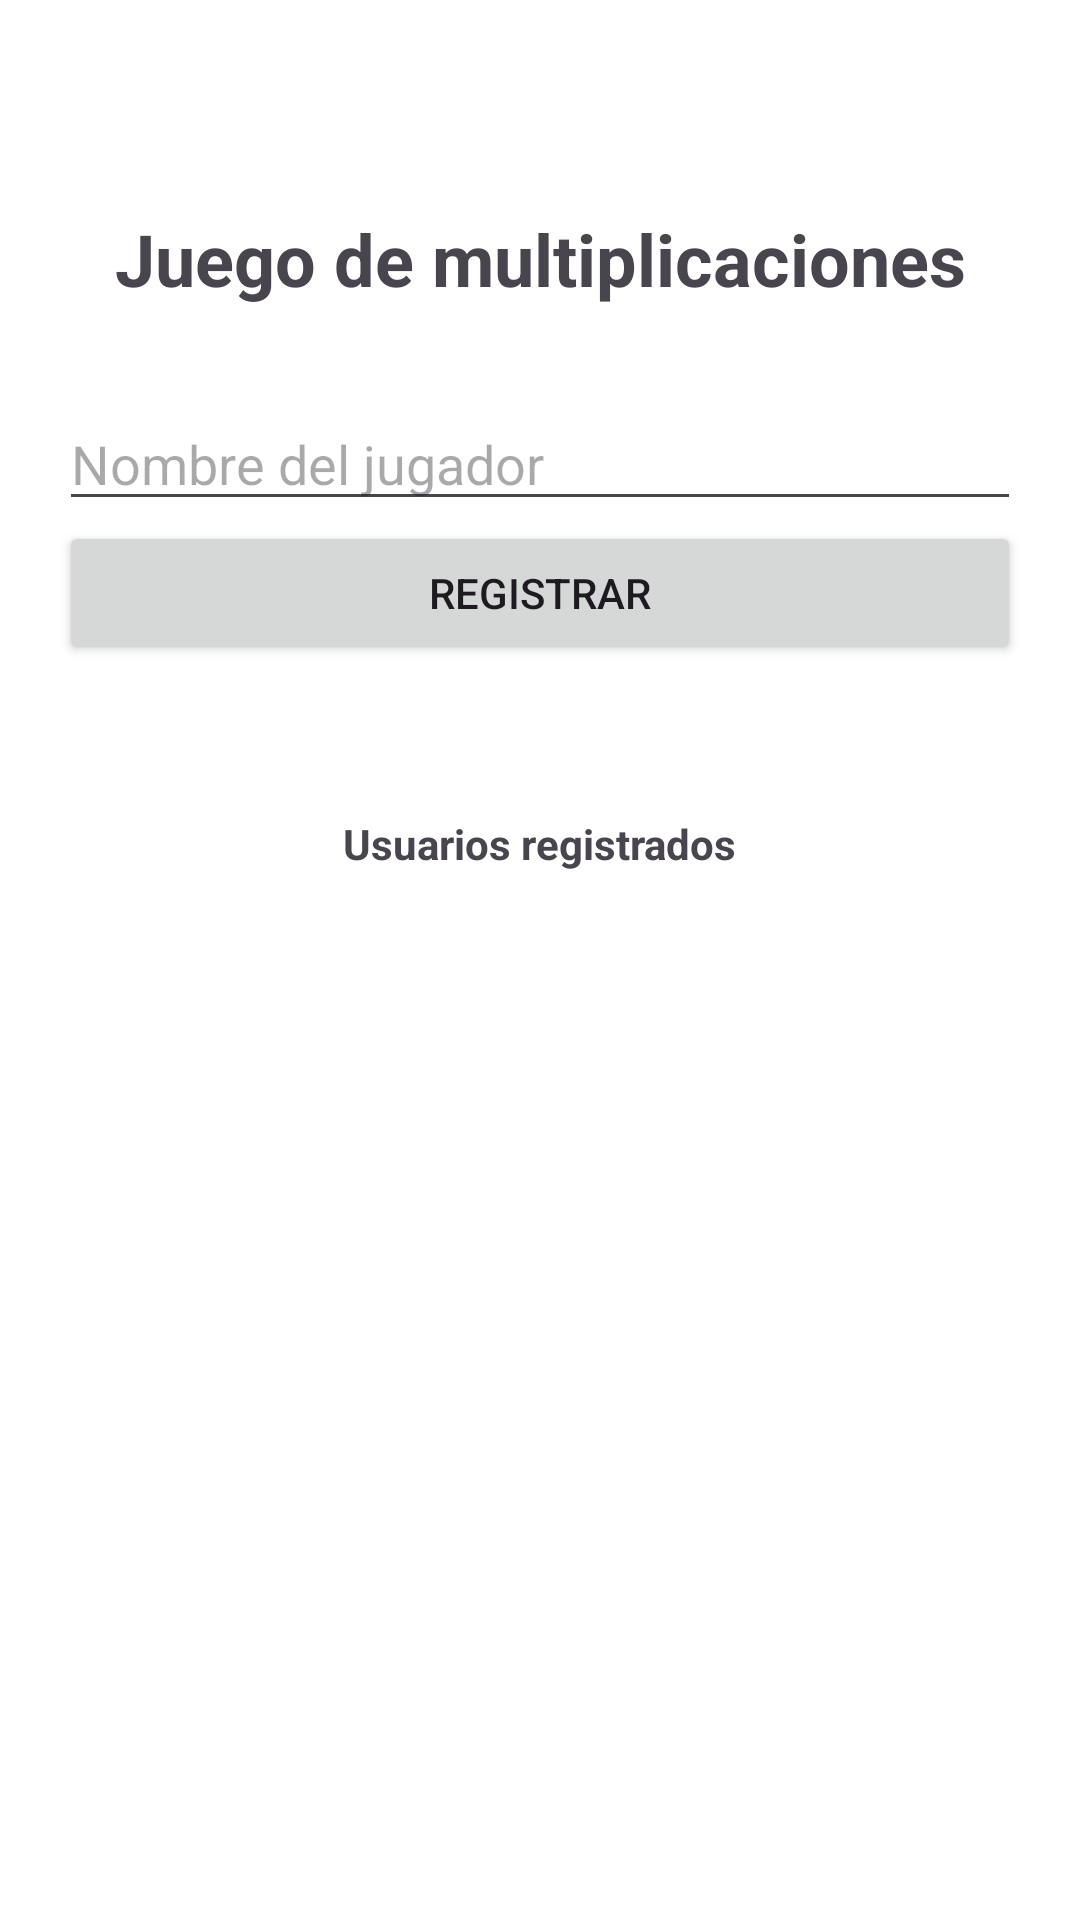

Layout XML and referenced resources for this Android screen:
<!-- AndroidManifest.xml: application theme Theme.Proyecto_final -->
<!-- res/layout/activity_registro.xml -->
<?xml version="1.0" encoding="utf-8"?>
<LinearLayout xmlns:android="http://schemas.android.com/apk/res/android"
    android:id="@+id/main"
    android:layout_width="match_parent"
    android:layout_height="match_parent"
    android:orientation="vertical"
    android:background="@drawable/low_poly_grid_haikei"
    android:padding="@dimen/padding_16dp">

    <LinearLayout
        android:layout_width="match_parent"
        android:layout_height="match_parent"
        android:background="@color/white"
        android:orientation="vertical"
        android:padding="20dp">

        <TextView
            android:layout_width="match_parent"
            android:layout_height="wrap_content"
            android:text="@string/titulo"
            android:textSize="24sp"
            android:textStyle="bold"
            android:textAlignment="center"
            android:layout_marginTop="50dp"
            android:layout_marginBottom="30dp"/>

        <EditText
            android:id="@+id/etNombre"
            android:layout_width="match_parent"
            android:layout_height="wrap_content"
            android:hint="@string/hint_nombre"
            android:inputType="textPersonName"/>

        <Button
            android:id="@+id/bntRegistrar"
            android:layout_width="match_parent"
            android:layout_height="wrap_content"
            android:text="@string/btn_registrar"
            />

        <TextView
            android:layout_width="wrap_content"
            android:layout_height="wrap_content"
            android:layout_marginTop="50dp"
            android:textAlignment="center"
            android:text="@string/usuarios_registrados"
            android:textStyle="bold"
            android:layout_gravity="center_horizontal"/>

        <androidx.recyclerview.widget.RecyclerView
            android:id="@+id/rvUsuarios"
            android:layout_width="match_parent"
            android:layout_height="wrap_content"/>

    </LinearLayout>



</LinearLayout>
<!-- resources referenced by this layout -->
<resources>
  <!-- drawable low_poly_grid_haikei: vector/xml drawable (drawable, 57434 chars, omitted) -->
  <string name="btn_registrar">Registrar</string>
  <string name="hint_nombre">Nombre del jugador</string>
  <string name="titulo">Juego de multiplicaciones</string>
  <string name="usuarios_registrados">Usuarios registrados\n</string>
  <style name="Theme.Proyecto_final" parent="Base.Theme.Proyecto_final" />
  <style name="Base.Theme.Proyecto_final" parent="Theme.Material3.DayNight.NoActionBar">
          
          
      </style>
  <!-- not gathered from this repository: default colours our renderer supplied (Android Studio template values) -->
  <color name="white">#FFFFFFFF</color>
</resources>
